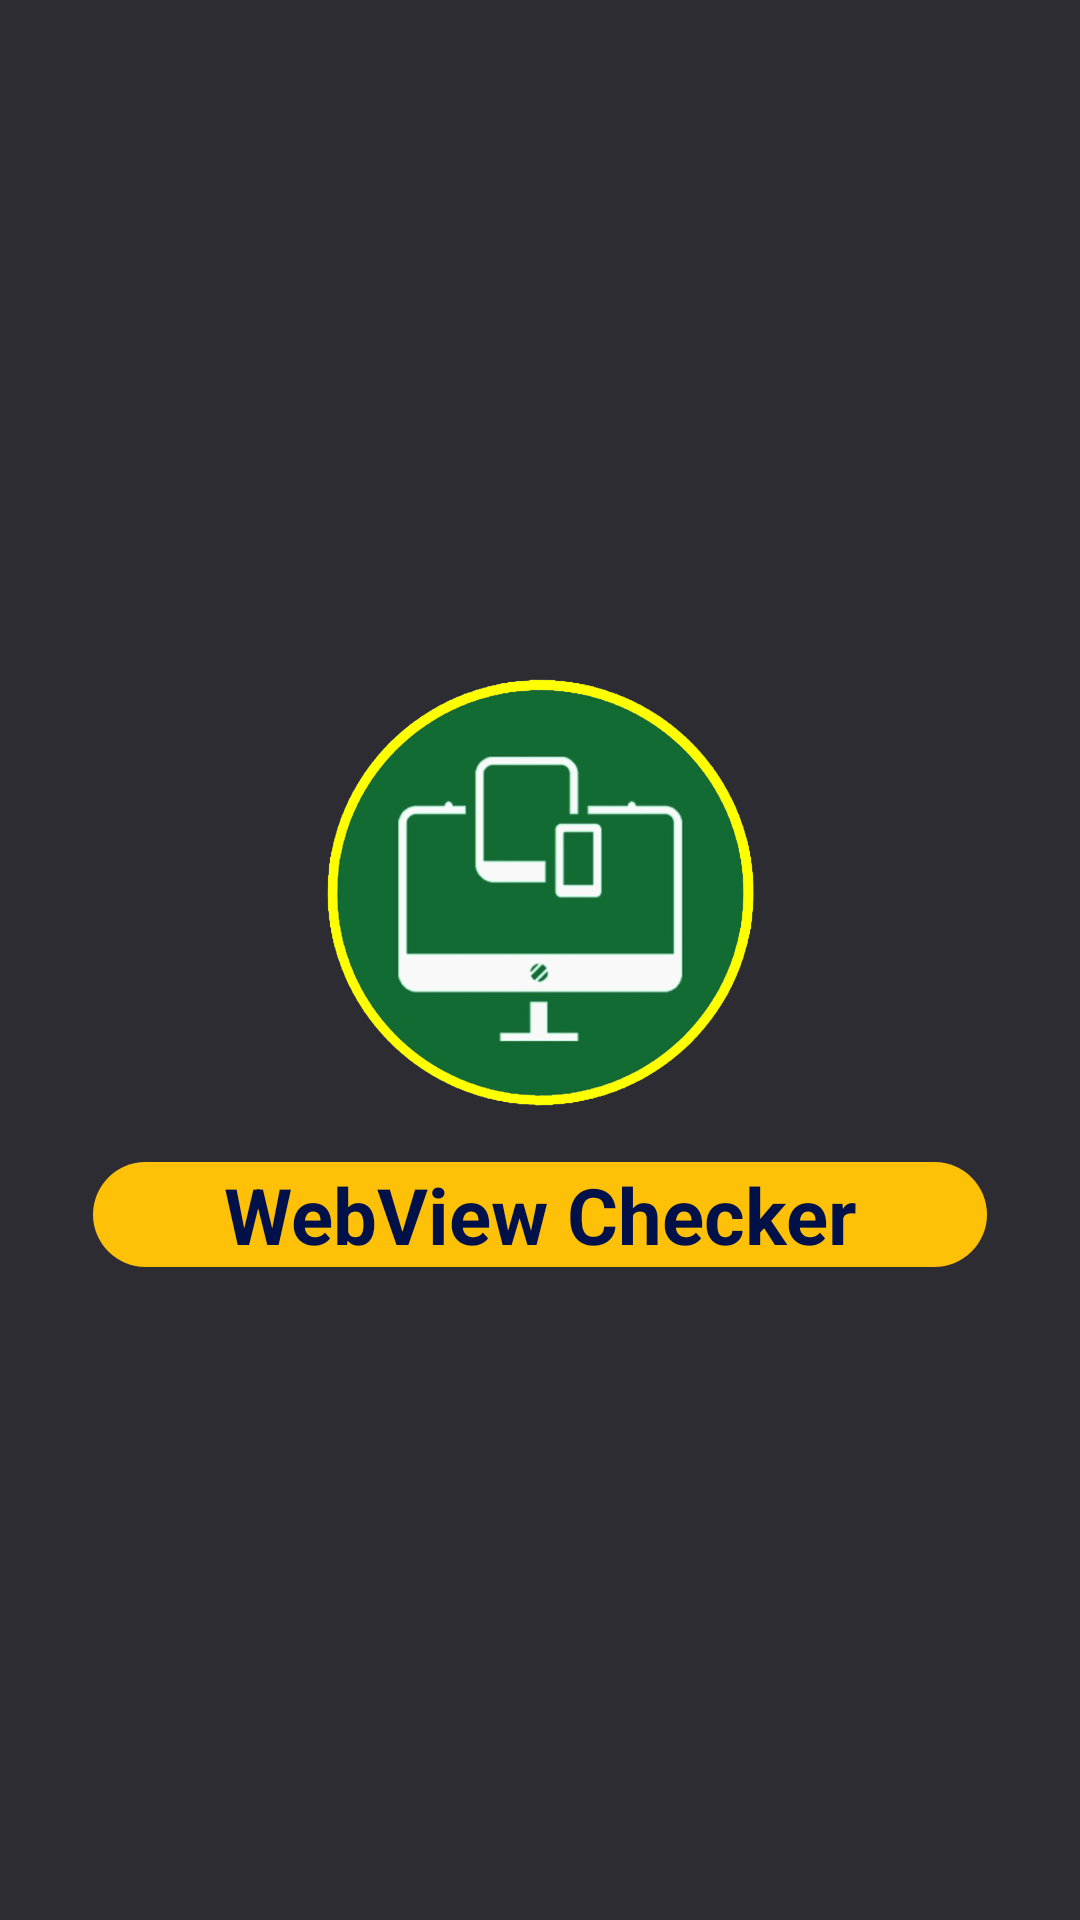

The Android layout XML behind this screen, and the referenced resources:
<!-- AndroidManifest.xml: application theme Theme.WebviewChecker -->
<!-- res/layout/activity_demo_splash.xml -->
<?xml version="1.0" encoding="utf-8"?>
<RelativeLayout xmlns:android="http://schemas.android.com/apk/res/android"
    xmlns:app="http://schemas.android.com/apk/res-auto"
    xmlns:tools="http://schemas.android.com/tools"
    android:layout_width="match_parent"
    android:layout_height="match_parent"
    android:background="#2E2C33"
    android:gravity="center"
    android:layout_gravity="center"
    tools:context=".DemoSplash">


    <ImageView
        android:id="@+id/imgLogo"
        android:layout_width="match_parent"
        android:layout_height="160dp"
        android:layout_centerHorizontal="true"
        android:layout_marginBottom="10dp"
        android:src="@drawable/splashlogo"
        android:contentDescription="@string/user_splash_logo" />

    <TextView
        android:id="@+id/userText"
        android:layout_width="match_parent"
        android:layout_height="wrap_content"
        android:layout_below="@id/imgLogo"
        android:layout_centerHorizontal="true"
        android:layout_marginLeft="30dp"
        android:layout_marginRight="30dp"
        android:background="@drawable/bottom_curved"
        android:gravity="center"
        android:text="@string/app_name"
        android:textColor="#001049"
        android:textSize="26sp"
        android:textStyle="bold"/>

</RelativeLayout>
<!-- resources referenced by this layout -->
<resources>
  <!-- drawable bottom_curved (drawable) -->
  <?xml version="1.0" encoding="utf-8"?>
  <layer-list xmlns:android="http://schemas.android.com/apk/res/android" >
  
  
      <item>
          <shape android:shape="rectangle" >
              <solid android:color="@android:color/transparent" />
              <corners android:radius="0dp" />
          </shape>
      </item>
      
      
      <item
          android:bottom="0dp"
          android:left="1dp"
          android:right="1dp"
          android:top="0dp">
          
          
          <shape android:shape="rectangle" >
              <solid
                  android:color="#FFC107"
                  />
              <corners
                  android:bottomLeftRadius="20dip"
                  android:bottomRightRadius="20dip"
                  android:topRightRadius="20dip"
                  android:topLeftRadius="20dip"
                  />
  
  
          </shape>
          
          <shape android:shape="rectangle"  >
               <corners android:radius="0dip" />
               <stroke android:width="0dip" 
                   android:color="#10000000" />
           </shape>
                   
                       
      </item>
  
  </layer-list>
  <!-- drawable splashlogo: png bitmap (drawable, 138949 bytes) -->
  <string name="app_name">WebView Checker</string>
  <string name="user_splash_logo">User Splash Logo</string>
  <style name="Theme.WebviewChecker" parent="Base.Theme.WebviewChecker" />
  <style name="Base.Theme.WebviewChecker" parent="Theme.Material3.DayNight.NoActionBar">
          
          
      </style>
</resources>
